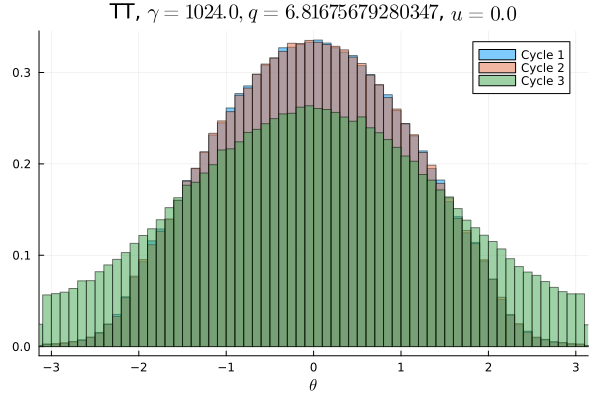

The table this chart was drawn from, first rows:
Cycle 1, Cycle 2, Cycle 3
0.0001906, 0.0001594, 0.003656
0.0001844, 0.0001563, 0.003516
0.0001563, 0.0002094, 0.00375
0.0001812, 0.0001781, 0.003581
0.0002219, 0.0002594, 0.003612
0.0002625, 0.0002875, 0.003962
0.000325, 0.000375, 0.004031
0.000425, 0.0004281, 0.004309
0.0005531, 0.0004875, 0.004575
0.0006563, 0.0006406, 0.004719
0.0007844, 0.0008719, 0.004822
0.001169, 0.001025, 0.005375
0.001509, 0.001497, 0.005556
0.001844, 0.001737, 0.005922
0.002413, 0.002309, 0.006019
0.003169, 0.003028, 0.006209
0.004075, 0.004059, 0.006862
0.004881, 0.005, 0.007213
0.005613, 0.005734, 0.007397
0.006178, 0.006319, 0.007844
0.007256, 0.007103, 0.008009
0.007812, 0.007425, 0.008472
0.008216, 0.007981, 0.009003
0.008663, 0.008659, 0.009456
0.009219, 0.009437, 0.009903
0.01029, 0.01027, 0.01036
0.01106, 0.01118, 0.01089
0.01184, 0.01143, 0.01103
0.01224, 0.0125, 0.01122
0.01292, 0.01306, 0.01197
0.01358, 0.01339, 0.01192
0.01439, 0.01456, 0.01243
0.01501, 0.01527, 0.01282
0.0155, 0.01546, 0.01385
0.01604, 0.01611, 0.01354
0.0168, 0.01654, 0.01368
0.01747, 0.01727, 0.01411
0.01767, 0.0175, 0.01469
0.01837, 0.018, 0.0148
0.01881, 0.01878, 0.0147
0.01908, 0.01917, 0.01533
0.01923, 0.01955, 0.01549
0.01972, 0.01957, 0.01539
0.02012, 0.02001, 0.01606
0.02068, 0.02048, 0.01581
0.02041, 0.02086, 0.01627
0.02075, 0.02074, 0.01589
0.02081, 0.02083, 0.01663
0.02083, 0.02102, 0.01624
0.02097, 0.02105, 0.01674
0.02115, 0.02071, 0.01635
0.02088, 0.0212, 0.0163
0.02098, 0.02082, 0.01631
0.02067, 0.02056, 0.01592
0.02045, 0.02048, 0.01629
0.02014, 0.0204, 0.01589
0.02012, 0.02022, 0.0155
0.02008, 0.01984, 0.01558
0.01928, 0.0197, 0.01592
0.01932, 0.01896, 0.01535
... 40 more rows
